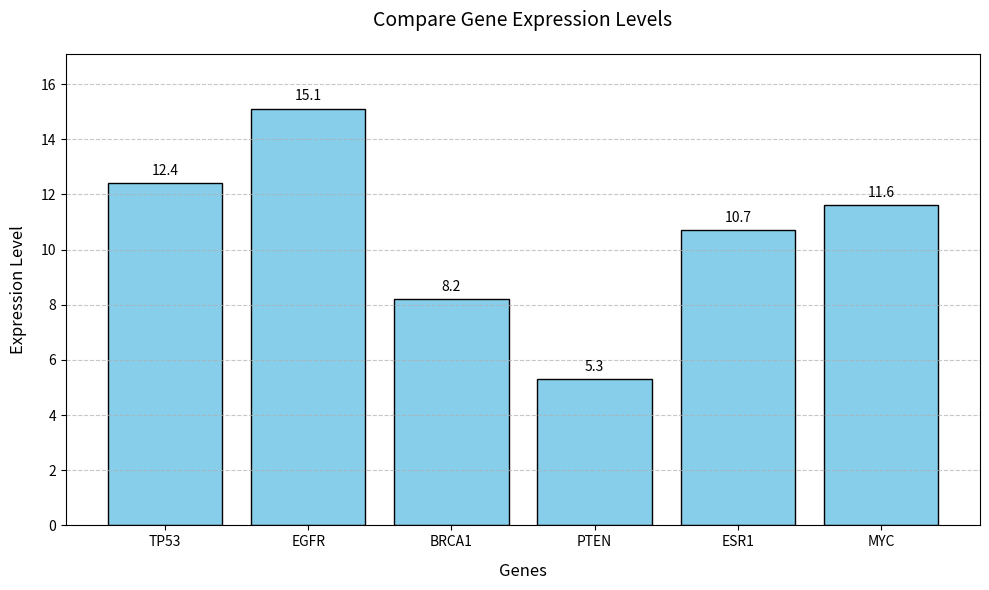

Python code for this plot: (Note: this script raises an exception after producing the figure.)
# 导入matplotlib的pyplot模块（绘图需要）
import matplotlib.pyplot as plt

a = dict() #建立一个字典

# 填充对映
a = {
    'TP53': 12.4,
    'EGFR': 15.1,
    'BRCA1': 8.2,
    'PTEN': 5.3,
    'ESR1': 10.7,
}

# 输出结果
print(a)

#添加一个新的键值对
a['MYC'] = 11.6

# x轴（key）和y轴（value）
genes = list(a.keys())  # 提取所有key作为x轴
expressions = list(a.values())  # 提取对应value作为y轴

# 创建柱状图
# 设置画布大小(单位为英寸)
plt.figure(figsize=(10, 6))
# 颜色设为天蓝色，边框为黑色
bars = plt.bar(genes, expressions, color='skyblue', edgecolor='black')

# 添加清晰的标注（核心：让图表易读）
plt.title('Compare Gene Expression Levels', fontsize=14, pad=20)  # 图表标题，设置字体大小和上间距
plt.xlabel('Genes', fontsize=12, labelpad=10)    # x轴标签，设置字体大小和下间距
plt.ylabel('Expression Level', fontsize=12, labelpad=10)      # y轴标签，设置字体大小和右间距

# 给每个柱子顶部添加数值标签
for bar in bars:
    height = bar.get_height()  # 获取柱子高度（即表达量）
    # 在柱子顶部居中位置添加数值，保留1位小数，字体大小10
    plt.text(bar.get_x() + bar.get_width()/2., height + 0.2,
             f'{height:.1f}', ha='center', va='bottom', fontsize=10) #f'{height:.1f}' ；格式化字符串，保留1位小数
            # ha='center'：水平对齐方式，va='bottom'：垂直对齐方式

# 调整y轴范围，避免数值标签超出图表
plt.ylim(0, max(expressions) + 2)

# 添加网格线
plt.grid(axis='y', linestyle='--', alpha=0.7)

# 自动调整布局，避免标签重叠
plt.tight_layout()

# 显示图表
plt.show()

#定义一个目标基因变量
x = input("请输入目标基因名称: ") #实现了用户输入功能
if x in a:
    value = a.get(x)
    print("{x}的表达量为: %.1f" %value)  #输出目标基因的表达量
else:
    print("目标基因不在列表中") #错误提示


# 提取所有数值，转为列表
values = list(a.values())
# 计算总和：sum()函数求和
total_expression = sum(values)
# 计算数量：len()函数统计基因个数
gene_num = len(values)
# 计算平均值：总和 ÷ 数量（保留2位小数更美观）
average_expression = total_expression / gene_num

# 3. 打印结果（多种格式，按需选择）
# 格式1：简单直接
print(f"所有基因的平均表达量为：{average_expression:.2f}")
